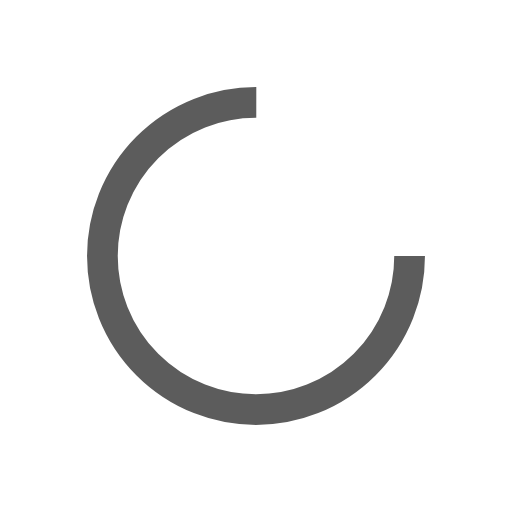
t = 0.00 s
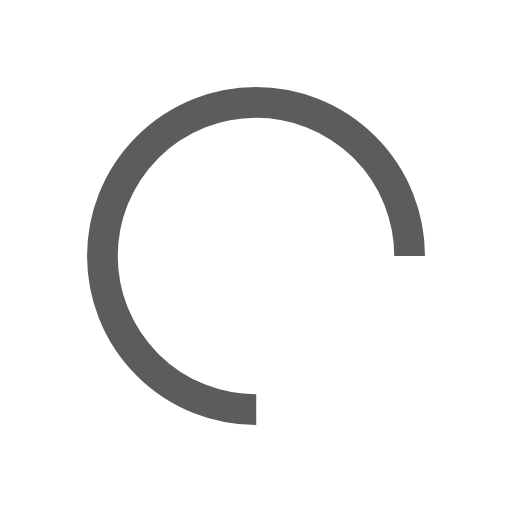
t = 0.22 s
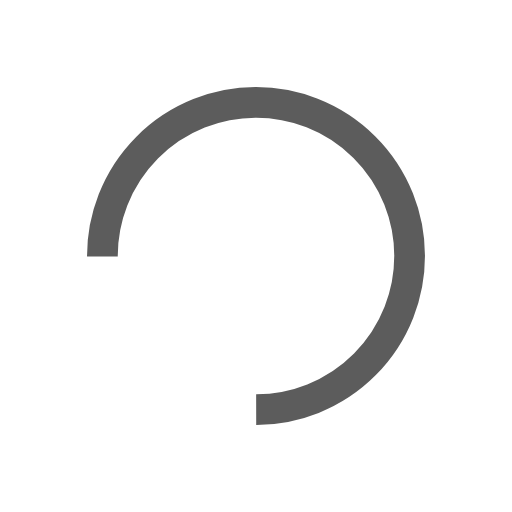
t = 0.45 s
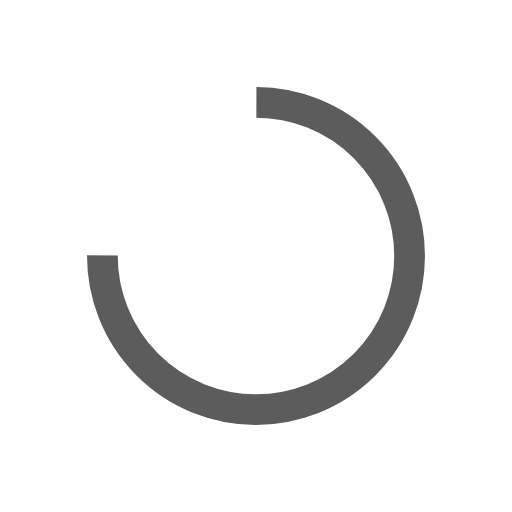
t = 0.67 s

The animated SVG that drew these frames (rendered in a browser with its animation timeline set to each time). Animation: 1 SMIL element (animateTransform=1); one cycle of 0.89 s, repeats indefinitely.

<svg
  xmlns="http://www.w3.org/2000/svg"
  xmlnsXlink="http://www.w3.org/1999/xlink"
  width="100"
  height="100"
  viewBox="0 0 100 100"
  preserveAspectRatio="xMidYMid"
>
  <circle
    cx="50"
    cy="50"
    fill="none"
    stroke="#5c5c5c"
    stroke-width="6"
    r="30"
    stroke-dasharray="141.3716694115407 49.12388980384689"
  >
    <animateTransform
      attributeName="transform"
      type="rotate"
      repeatCount="indefinite"
      dur="0.8928571428571428s"
      values="0 50 50;360 50 50"
      keyTimes="0;1"
    />
  </circle>
</svg>
